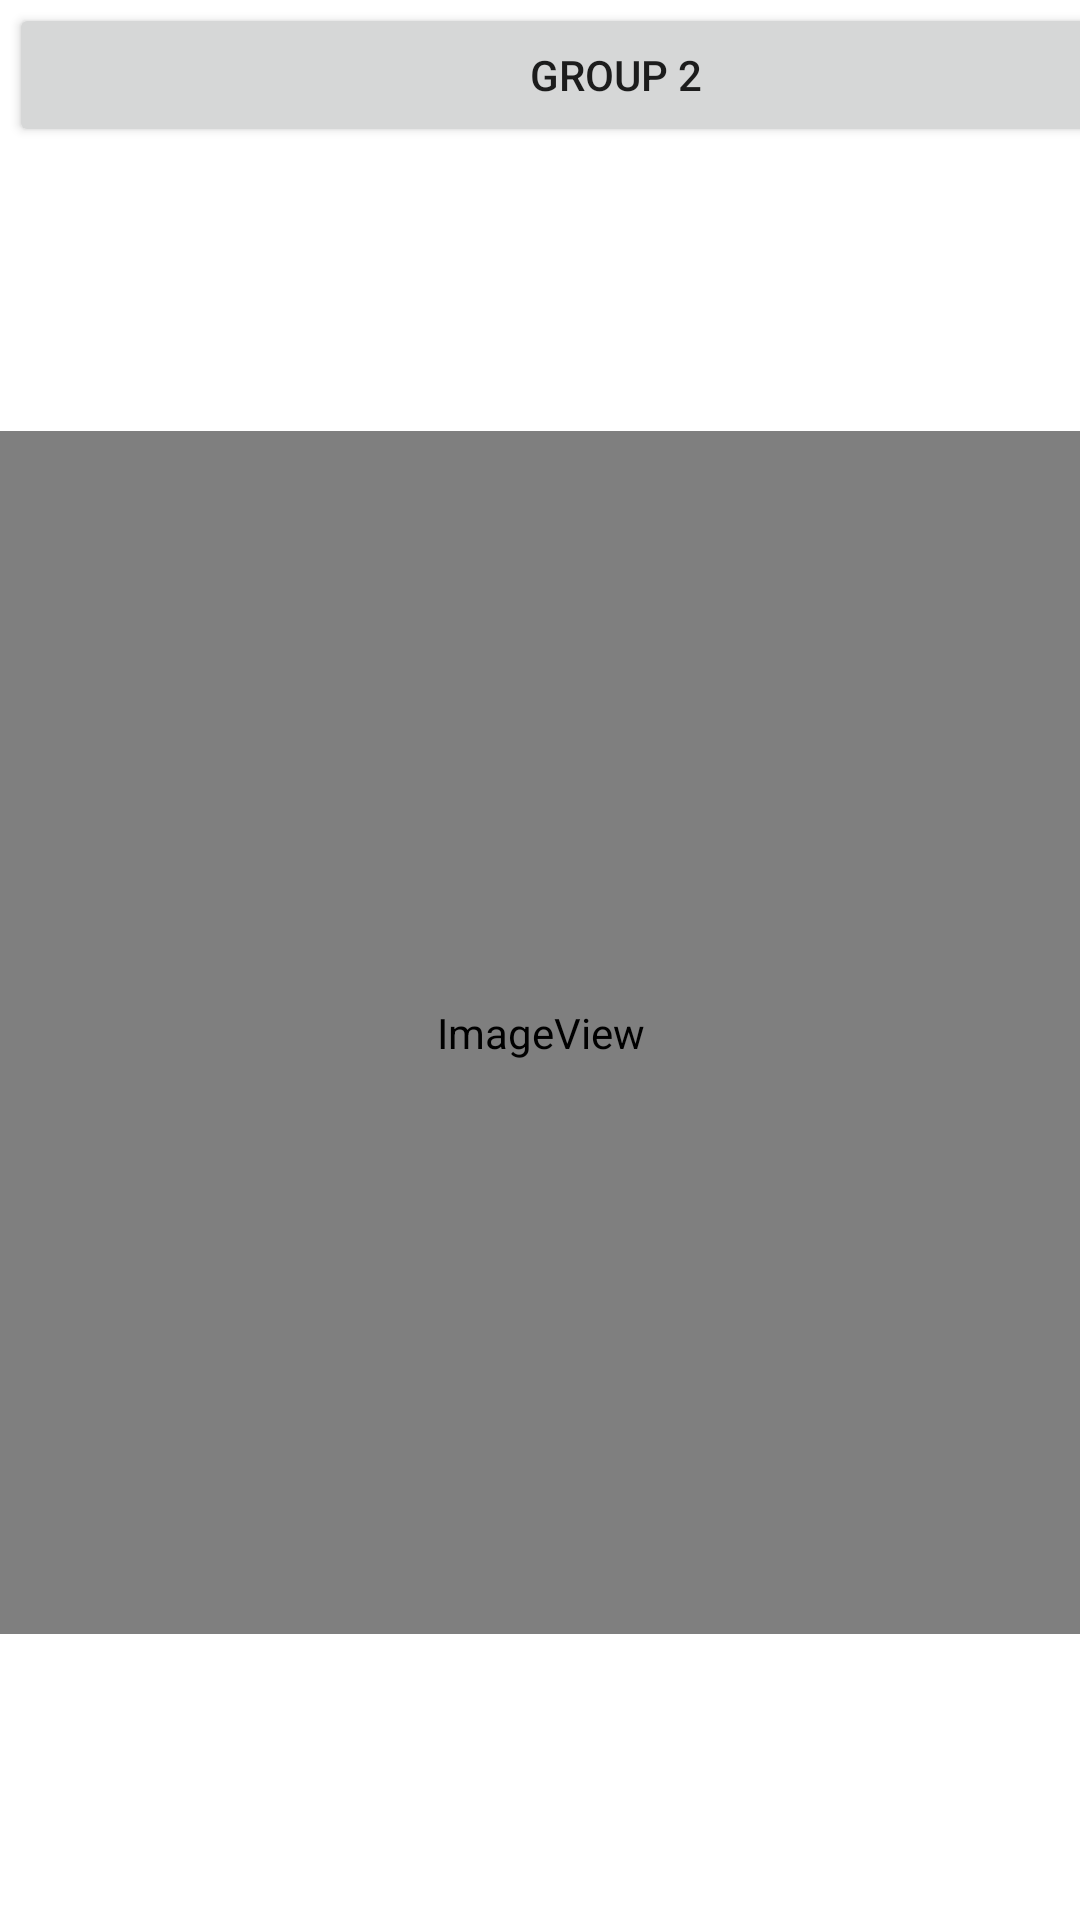

Reconstruct the res/layout file that produces this screen, plus the resources it refers to.
<!-- AndroidManifest.xml: application theme Theme.Week2PracMadNathan -->
<!-- res/layout/activity_message_group.xml -->
<?xml version="1.0" encoding="utf-8"?>
<androidx.constraintlayout.widget.ConstraintLayout xmlns:android="http://schemas.android.com/apk/res/android"
    xmlns:app="http://schemas.android.com/apk/res-auto"
    xmlns:tools="http://schemas.android.com/tools"
    android:layout_width="match_parent"
    android:layout_height="match_parent"
    tools:context=".MessageGroup">

    <Button
        android:id="@+id/Group2Button"
        android:layout_width="405dp"
        android:layout_height="48dp"
        android:layout_marginStart="3dp"
        android:layout_marginEnd="3dp"
        android:layout_marginBottom="638dp"
        android:text="GROUP 2"
        app:layout_constraintBottom_toBottomOf="parent"
        app:layout_constraintEnd_toEndOf="parent"
        app:layout_constraintHorizontal_bias="0.0"
        app:layout_constraintStart_toStartOf="parent"
        app:layout_constraintTop_toBottomOf="@+id/Group1Button" />

    <Button
        android:id="@+id/Group1Button"
        android:layout_width="405dp"
        android:layout_height="48dp"
        android:layout_marginStart="3dp"
        android:layout_marginEnd="3dp"
        android:text="GROUP 1"
        app:layout_constraintBottom_toTopOf="@+id/Group2Button"
        app:layout_constraintEnd_toEndOf="parent"
        app:layout_constraintStart_toStartOf="parent"
        app:layout_constraintTop_toTopOf="parent" />

    <FrameLayout
        android:id="@+id/messageFrame"
        android:layout_width="410dp"
        android:layout_height="451dp"
        android:layout_marginStart="1dp"
        android:layout_marginTop="50dp"
        android:layout_marginEnd="1dp"
        android:layout_marginBottom="1dp"
        app:layout_constraintBottom_toBottomOf="parent"
        app:layout_constraintEnd_toEndOf="parent"
        app:layout_constraintStart_toStartOf="parent"
        app:layout_constraintTop_toBottomOf="@+id/Group2Button">

        <ImageView
            android:id="@+id/imageView3"
            android:layout_width="match_parent"
            android:layout_height="401dp"
            app:srcCompat="@android:drawable/sym_def_app_icon" />

    </FrameLayout>

</androidx.constraintlayout.widget.ConstraintLayout>
<!-- resources referenced by this layout -->
<resources>
  <style name="Theme.Week2PracMadNathan" parent="Theme.MaterialComponents.DayNight.DarkActionBar">
          
          <item name="colorPrimary">@color/purple_500</item>
          <item name="colorPrimaryVariant">@color/purple_700</item>
          <item name="colorOnPrimary">@color/white</item>
          
          <item name="colorSecondary">@color/teal_200</item>
          <item name="colorSecondaryVariant">@color/teal_700</item>
          <item name="colorOnSecondary">@color/black</item>
          
          <item name="android:statusBarColor" tools:targetApi="l">?attr/colorPrimaryVariant</item>
          
      </style>
  <!-- not gathered from this repository: default colours our renderer supplied (Android Studio template values) -->
  <color name="purple_500">#FF6200EE</color>
  <color name="purple_700">#FF3700B3</color>
  <color name="teal_200">#FF03DAC5</color>
  <color name="teal_700">#FF018786</color>
  <color name="black">#FF000000</color>
  <color name="white">#FFFFFFFF</color>
</resources>
